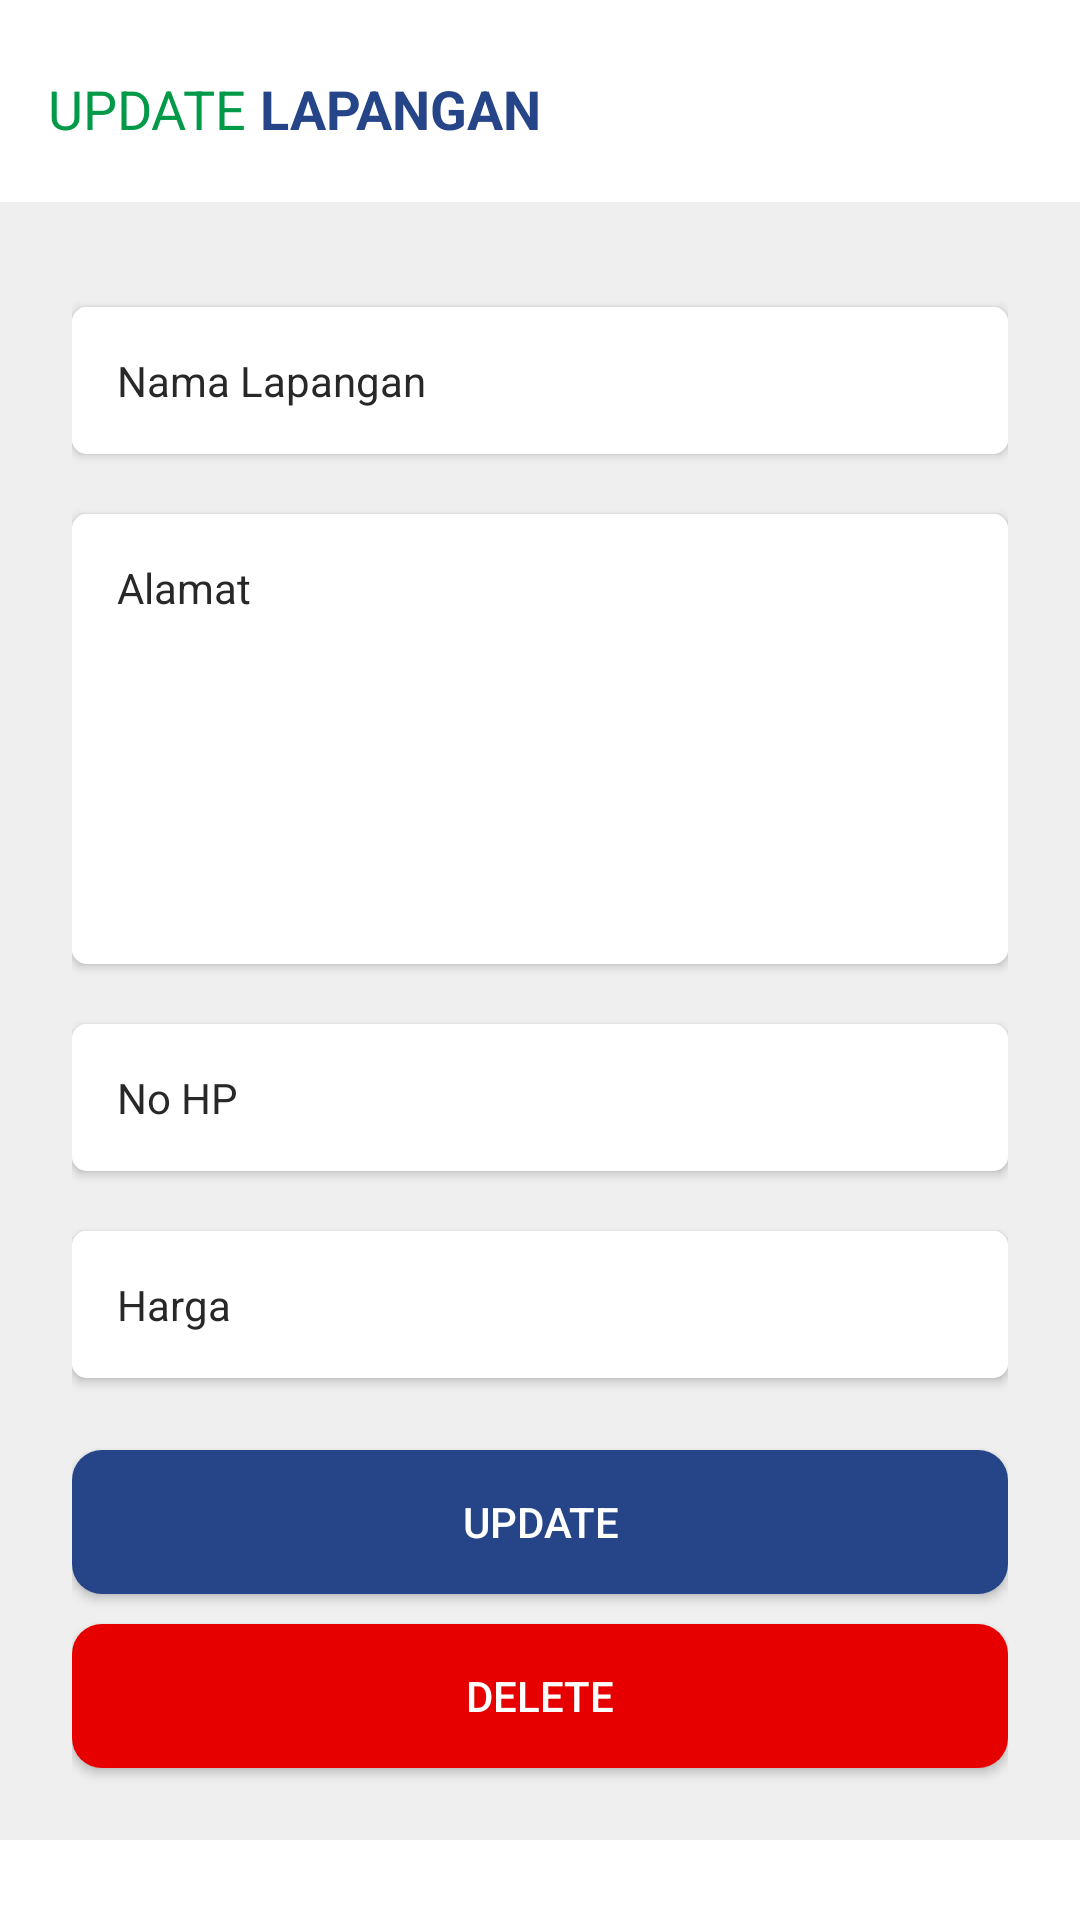

This screen was rendered from an Android layout file. Write that file and the resources it references.
<!-- AndroidManifest.xml: application theme AppTheme -->
<!-- res/layout/activity_update_booking.xml -->
<?xml version="1.0" encoding="utf-8"?>
<ScrollView xmlns:android="http://schemas.android.com/apk/res/android"
    android:layout_width="fill_parent"
    android:layout_height="fill_parent"
    xmlns:app="http://schemas.android.com/apk/res-auto"
    android:fitsSystemWindows="true"
    android:background="#fff">

    <RelativeLayout
        android:layout_width="match_parent"
        android:layout_height="match_parent"
        android:background="#fff">

        <LinearLayout
            android:id="@+id/layoutText"
            android:layout_width="match_parent"
            android:layout_height="wrap_content"
            android:orientation="horizontal"
            android:padding="4dp"
            android:gravity="bottom"
            android:background="#fff"
            android:layout_marginLeft="12dp"
            android:layout_marginTop="20dp"
            android:layout_marginBottom="15dp">

            <TextView
                android:layout_width="wrap_content"
                android:layout_height="wrap_content"
                android:text="UPDATE"
                android:textSize="18sp"
                android:autoSizeTextType="uniform"
                android:autoSizeMinTextSize="18sp"
                android:autoSizeMaxTextSize="100sp"
                android:autoSizeStepGranularity="2sp"
                android:textColor="@color/textgreen"
                android:id="@+id/recomended"/>

            <TextView
                android:layout_width="wrap_content"
                android:layout_height="wrap_content"
                android:text=" LAPANGAN"
                android:textSize="18sp"
                android:autoSizeTextType="uniform"
                android:autoSizeMinTextSize="18sp"
                android:autoSizeMaxTextSize="100sp"
                android:autoSizeStepGranularity="2sp"
                android:textColor="@color/textblue"
                android:textStyle="bold"
                android:layout_toRightOf="@+id/recomended"/>

        </LinearLayout>

        <LinearLayout
            android:layout_width="match_parent"
            android:layout_height="wrap_content"
            android:paddingTop="15dp"
            android:paddingLeft="24dp"
            android:paddingRight="24dp"
            android:orientation="vertical"
            android:background="@color/background"
            android:layout_below="@id/layoutText"
            android:layout_gravity="center_vertical">

            <android.support.v7.widget.CardView
                android:theme="@style/TextLabel"
                android:layout_width="match_parent"
                android:layout_height="wrap_content"
                android:layout_marginTop="20dp"
                app:cardCornerRadius="5dp">

                <EditText
                    android:id="@+id/unamalapangan"
                    android:layout_width="match_parent"
                    android:layout_height="wrap_content"
                    android:background="@color/colorWhite"
                    android:inputType="text"
                    android:hint="Nama Lapangan"
                    android:textSize="14sp"
                    android:padding="15dp" />

            </android.support.v7.widget.CardView>

            <EditText
                android:layout_width="wrap_content"
                android:layout_height="wrap_content"
                android:visibility="gone"
                android:id="@+id/uid"/>

            <android.support.v7.widget.CardView
                android:theme="@style/TextLabel"
                android:layout_width="match_parent"
                android:layout_height="wrap_content"
                android:layout_marginTop="20dp"
                app:cardCornerRadius="5dp">

                <EditText
                    android:id="@+id/ualamat"
                    android:layout_width="match_parent"
                    android:layout_height="150dp"
                    android:gravity="top"
                    android:background="@color/colorWhite"
                    android:fitsSystemWindows="true"
                    android:breakStrategy="balanced"
                    android:inputType="textMultiLine"
                    android:singleLine="false"
                    android:hint="Alamat"
                    android:textSize="14sp"
                    android:padding="15dp" />

            </android.support.v7.widget.CardView>

            <android.support.v7.widget.CardView
                android:theme="@style/TextLabel"
                android:layout_width="match_parent"
                android:layout_height="wrap_content"
                android:layout_marginTop="20dp"
                app:cardCornerRadius="5dp">

                <EditText
                    android:id="@+id/unohp"
                    android:layout_width="match_parent"
                    android:layout_height="wrap_content"
                    android:background="@color/colorWhite"
                    android:inputType="text"
                    android:hint="No HP"
                    android:textSize="14sp"
                    android:padding="15dp" />

            </android.support.v7.widget.CardView>

            <android.support.v7.widget.CardView
                android:theme="@style/TextLabel"
                android:layout_width="match_parent"
                android:layout_height="wrap_content"
                android:layout_marginTop="20dp"
                app:cardCornerRadius="5dp">

                <EditText
                    android:id="@+id/uharga"
                    android:layout_width="match_parent"
                    android:layout_height="wrap_content"
                    android:background="@color/colorWhite"
                    android:inputType="text"
                    android:hint="Harga"
                    android:textSize="14sp"
                    android:padding="15dp" />

            </android.support.v7.widget.CardView>


            <android.support.v7.widget.AppCompatButton
                android:id="@+id/btn_update"
                android:layout_width="fill_parent"
                android:textColor="#fff"
                android:layout_height="wrap_content"
                android:layout_marginTop="24dp"
                android:layout_marginBottom="5dp"
                android:padding="12dp"
                android:background="@drawable/rounded"
                android:text="update"
                android:textAllCaps="true"/>

            <android.support.v7.widget.AppCompatButton
                android:id="@+id/btn_delete"
                android:layout_width="fill_parent"
                android:textColor="#fff"
                android:layout_height="wrap_content"
                android:layout_marginTop="5dp"
                android:layout_marginBottom="24dp"
                android:padding="12dp"
                android:background="@drawable/rounded_red"
                android:text="delete"
                android:textAllCaps="true"/>

        </LinearLayout>

    </RelativeLayout>
</ScrollView>
<!-- resources referenced by this layout -->
<resources>
  <color name="background">#EFEFEF</color>
  <color name="colorWhite">#FFF</color>
  <color name="textblue">#264589</color>
  <color name="textgreen">#029a48</color>
  <!-- drawable rounded (drawable) -->
  <?xml version="1.0" encoding="utf-8"?>
  <shape xmlns:android="http://schemas.android.com/apk/res/android"
      android:shape="rectangle">
  
      <corners android:radius="10dp"/>
      <solid android:color="#264589"/>
  </shape>
  <!-- drawable rounded_red (drawable) -->
  <?xml version="1.0" encoding="utf-8"?>
  <shape xmlns:android="http://schemas.android.com/apk/res/android"
      android:shape="rectangle">
  
      <corners android:radius="10dp"/>
      <solid android:color="#e60000"/>
  </shape>
  <style name="TextLabel" parent="AppTheme">
          
          <item name="android:textColorHint">#282828</item>
          <item name="android:textSize">15dp</item>
          
          <item name="borderlessButtonStyle">@style/Base.Widget.AppCompat.Button.Borderless</item>
          <item name="colorAccent">#282828</item>
          <item name="colorControlNormal">#282828</item>
          <item name="colorControlActivated">#282828</item>
      </style>
  <style name="AppTheme" parent="Theme.AppCompat.Light.NoActionBar">
          
          <item name="windowActionBar">false</item>
          <item name="windowNoTitle">true</item>
          <item name="colorPrimary">@color/gradStop</item>
          <item name="colorPrimaryDark">@color/gradStop</item>
          <item name="colorAccent">@color/colorWhite</item>
      </style>
  <color name="gradStop">#23A7D8</color>
</resources>
